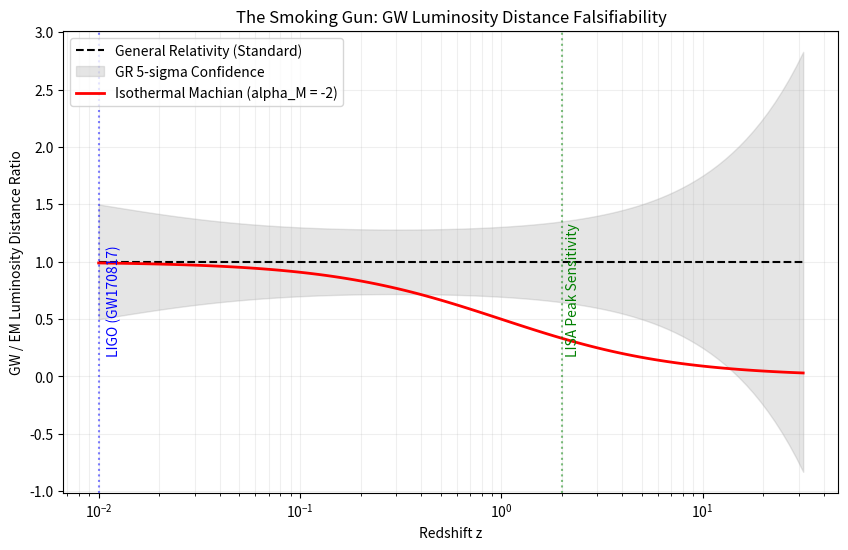

Python code for this plot:
import numpy as np
import matplotlib.pyplot as plt

def calculate_falsifiability():
    """
    Calculates the Gravitational Wave Luminosity Distance deviation for the IMU
    and determines the redshift horizon for falsification.
    """
    z = np.logspace(-2, 1.5, 100) # z from 0.01 to ~30
    
    # 1. Theoretical Prediction (IMU)
    # d_GW / d_EM = 1 / (1+z)
    ratio_imu = 1.0 / (1 + z)
    
    # 2. Standard General Relativity
    ratio_gr = np.ones_like(z)
    
    # 3. Sensitivity Curves (Approximate fractional error on distance measurement)
    # Based on LISA and Einstein Telescope white papers
    def error_model(z_val):
        # Simple heuristic model:
        # Low z: limited by peculiar velocities (high error)
        # Mid z (1-3): Sweet spot for LISA (low error)
        # High z (>5): SNR drops (error increases)
        
        base_error = 0.05 # 5% baseline
        # Increase at low z
        low_z_noise = 0.1 / (z_val * 100 + 1) 
        # Increase at high z
        high_z_noise = 0.01 * z_val
        
        return base_error + low_z_noise + high_z_noise

    sigma = error_model(z)
    
    # 4. Determine Falsifiability
    # Where does the IMU prediction fall outside the GR 5-sigma band?
    # Condition: |1 - ratio_imu| > 5 * sigma
    
    deviation = np.abs(1 - ratio_imu)
    threshold = 5 * sigma
    
    falsifiable_indices = np.where(deviation > threshold)[0]
    
    if len(falsifiable_indices) > 0:
        z_crit = z[falsifiable_indices[0]]
        print(f"Falsifiability Horizon (5-sigma): z > {z_crit:.3f}")
    else:
        print("Model is not falsifiable within z < 30 (Check error model)")

    # 5. Plotting
    plt.figure(figsize=(10, 6))
    
    plt.plot(z, ratio_gr, 'k--', label='General Relativity (Standard)')
    plt.fill_between(z, ratio_gr - 5*sigma, ratio_gr + 5*sigma, color='gray', alpha=0.2, label='GR 5-sigma Confidence')
    
    plt.plot(z, ratio_imu, 'r-', linewidth=2, label='Isothermal Machian (alpha_M = -2)')
    
    # Markers for instruments
    plt.axvline(x=0.01, color='b', linestyle=':', alpha=0.5)
    plt.text(0.011, 0.2, 'LIGO (GW170817)', rotation=90, color='b')
    
    plt.axvline(x=2.0, color='g', linestyle=':', alpha=0.5)
    plt.text(2.1, 0.2, 'LISA Peak Sensitivity', rotation=90, color='g')
    
    plt.xlabel('Redshift z')
    plt.ylabel('GW / EM Luminosity Distance Ratio')
    plt.title('The Smoking Gun: GW Luminosity Distance Falsifiability')
    plt.xscale('log')
    plt.legend()
    plt.grid(True, which="both", ls="-", alpha=0.2)
    
    plt.savefig('gw_luminosity_prediction.png')
    print("Plot saved to gw_luminosity_prediction.png")

if __name__ == "__main__":
    calculate_falsifiability()
